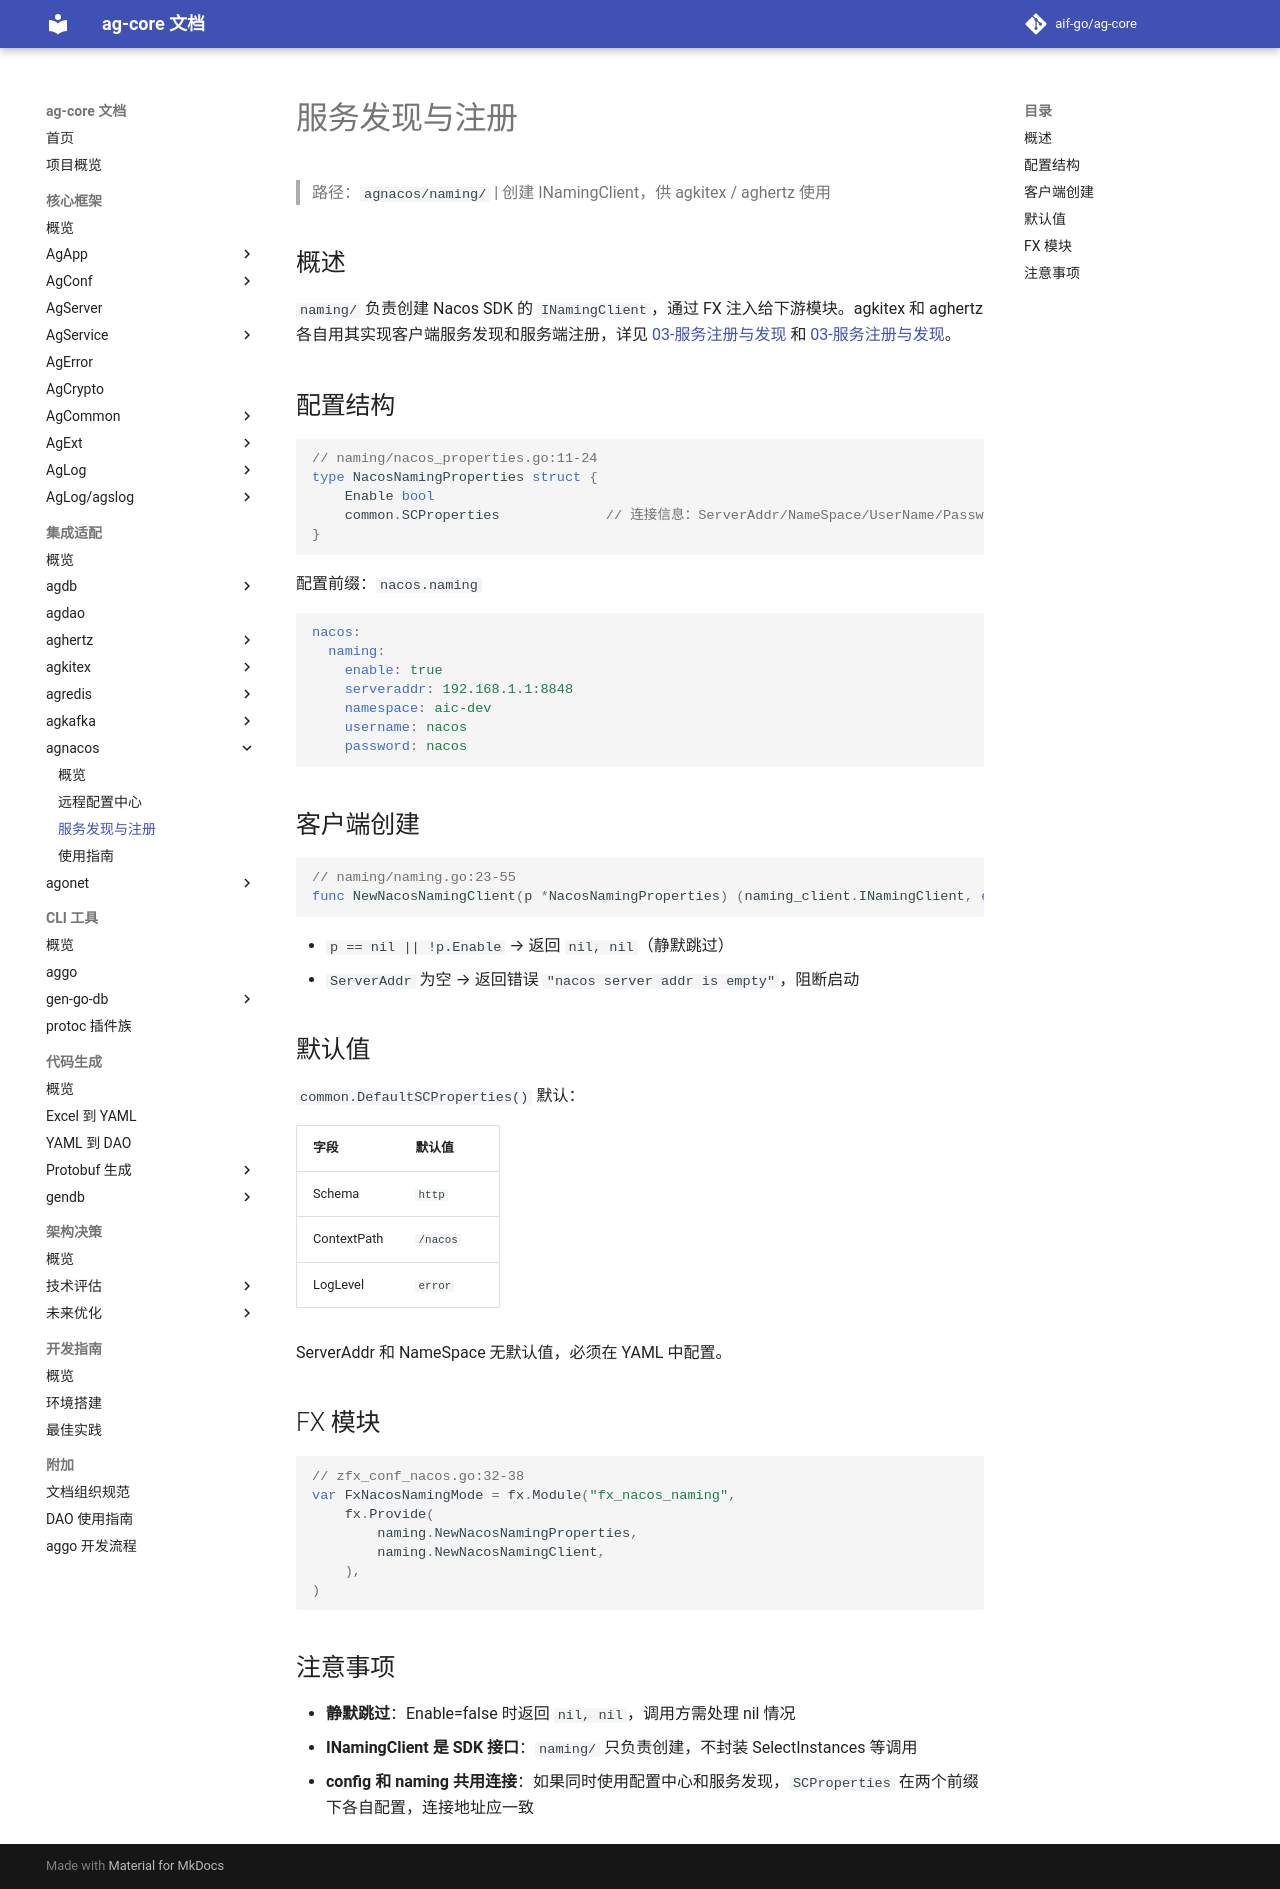

repository: aif-go/ag-core-docs · page: 集成适配/agnacos/02-服务发现与注册/index.html · generator: mkdocs

---
tags:
  - ag-core
  - agnacos
  - naming
  - service-discovery
  - registry
  - architecture
---

# 服务发现与注册

> 路径：`agnacos/naming/` | 创建 INamingClient，供 agkitex / aghertz 使用

## 概述

`naming/` 负责创建 Nacos SDK 的 `INamingClient`，通过 FX 注入给下游模块。agkitex 和 aghertz 各自用其实现客户端服务发现和服务端注册，详见 [03-服务注册与发现](../agkitex/03-服务注册与发现.md) 和 [03-服务注册与发现](../aghertz/03-服务注册与发现.md)。

## 配置结构

```go
// naming/nacos_properties.go:11-24
type NacosNamingProperties struct {
    Enable bool
    common.SCProperties             // 连接信息：ServerAddr/NameSpace/UserName/Password
}
```

配置前缀：`nacos.naming`

```yaml
nacos:
  naming:
    enable: true
    serveraddr: 192.168.1.1:8848
    namespace: aic-dev
    username: nacos
    password: nacos
```

## 客户端创建

```go
// naming/naming.go:23-55
func NewNacosNamingClient(p *NacosNamingProperties) (naming_client.INamingClient, error)
```

- `p == nil || !p.Enable` → 返回 `nil, nil`（静默跳过）
- `ServerAddr` 为空 → 返回错误 `"nacos server addr is empty"`，阻断启动

## 默认值

`common.DefaultSCProperties()` 默认：

| 字段 | 默认值 |
|------|--------|
| Schema | `http` |
| ContextPath | `/nacos` |
| LogLevel | `error` |

ServerAddr 和 NameSpace 无默认值，必须在 YAML 中配置。

## FX 模块

```go
// zfx_conf_nacos.go:32-38
var FxNacosNamingMode = fx.Module("fx_nacos_naming",
    fx.Provide(
        naming.NewNacosNamingProperties,
        naming.NewNacosNamingClient,
    ),
)
```

## 注意事项

- **静默跳过**：Enable=false 时返回 `nil, nil`，调用方需处理 nil 情况
- **INamingClient 是 SDK 接口**：`naming/` 只负责创建，不封装 SelectInstances 等调用
- **config 和 naming 共用连接**：如果同时使用配置中心和服务发现，`SCProperties` 在两个前缀下各自配置，连接地址应一致
